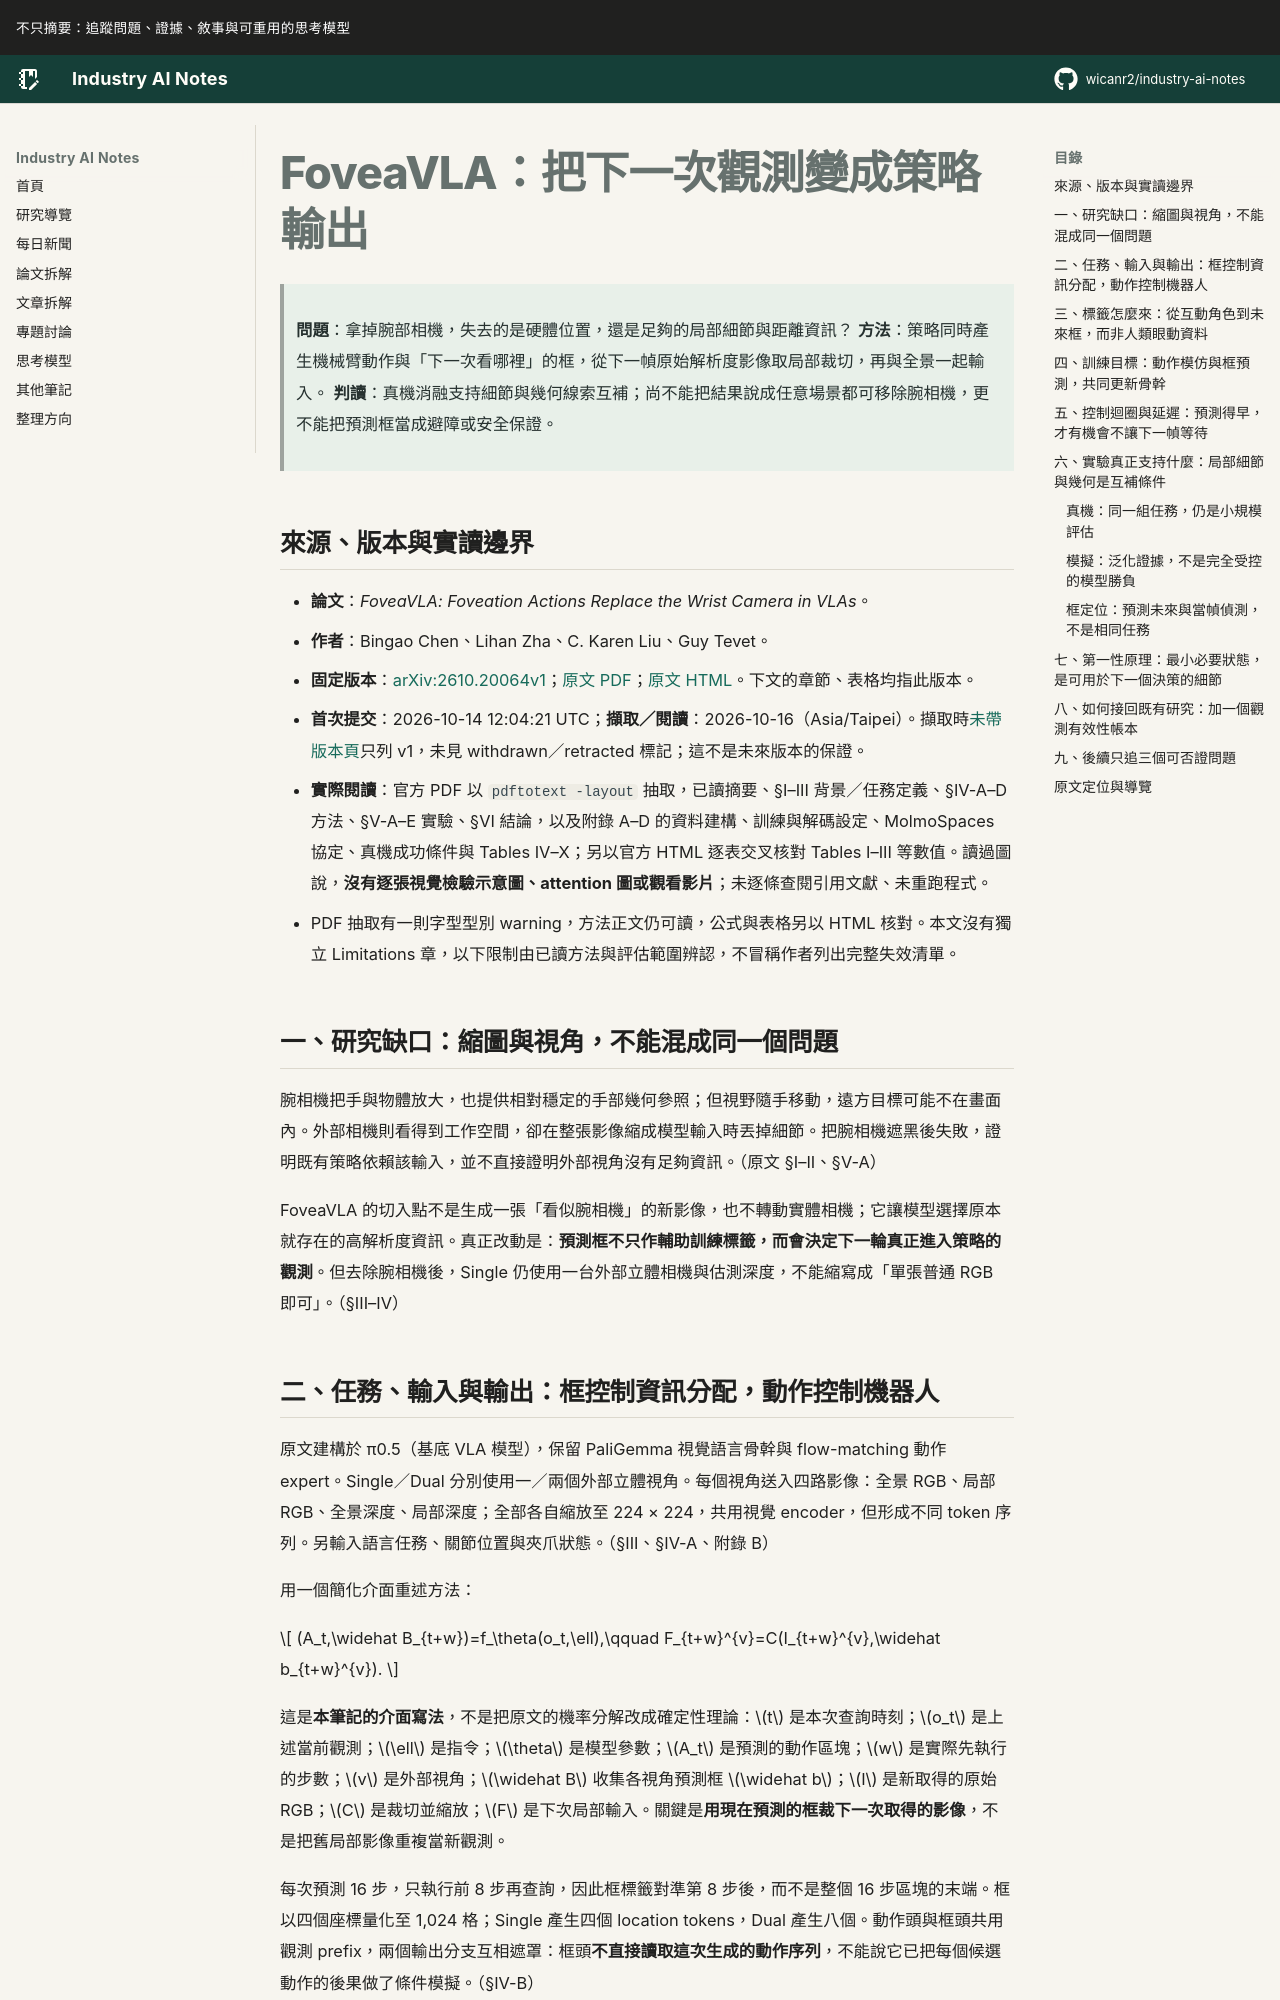

repository: wicanr2/industry-ai-notes · page: 論文拆解/2026/2026-10-16/01-foveavla-把下一次觀測變成策略輸出/index.html · generator: mkdocs

# FoveaVLA：把下一次觀測變成策略輸出

> **問題**：拿掉腕部相機，失去的是硬體位置，還是足夠的局部細節與距離資訊？
> **方法**：策略同時產生機械臂動作與「下一次看哪裡」的框，從下一幀原始解析度影像取局部裁切，再與全景一起輸入。
> **判讀**：真機消融支持細節與幾何線索互補；尚不能把結果說成任意場景都可移除腕相機，更不能把預測框當成避障或安全保證。

## 來源、版本與實讀邊界

- **論文**：*FoveaVLA: Foveation Actions Replace the Wrist Camera in VLAs*。
- **作者**：Bingao Chen、Lihan Zha、C. Karen Liu、Guy Tevet。
- **固定版本**：[arXiv:2610.20064v1](https://arxiv.org/abs/2610.20064v1)；[原文 PDF](https://arxiv.org/pdf/2610.20064v1)；[原文 HTML](https://arxiv.org/html/2610.20064v1)。下文的章節、表格均指此版本。
- **首次提交**：2026-10-14 12:04:21 UTC；**擷取／閱讀**：2026-10-16（Asia/Taipei）。擷取時[未帶版本頁](https://arxiv.org/abs/2610.20064)只列 v1，未見 withdrawn／retracted 標記；這不是未來版本的保證。
- **實際閱讀**：官方 PDF 以 `pdftotext -layout` 抽取，已讀摘要、§I–III 背景／任務定義、§IV-A–D 方法、§V-A–E 實驗、§VI 結論，以及附錄 A–D 的資料建構、訓練與解碼設定、MolmoSpaces 協定、真機成功條件與 Tables IV–X；另以官方 HTML 逐表交叉核對 Tables I–III 等數值。讀過圖說，**沒有逐張視覺檢驗示意圖、attention 圖或觀看影片**；未逐條查閱引用文獻、未重跑程式。
- PDF 抽取有一則字型型別 warning，方法正文仍可讀，公式與表格另以 HTML 核對。本文沒有獨立 Limitations 章，以下限制由已讀方法與評估範圍辨認，不冒稱作者列出完整失效清單。

## 一、研究缺口：縮圖與視角，不能混成同一個問題

腕相機把手與物體放大，也提供相對穩定的手部幾何參照；但視野隨手移動，遠方目標可能不在畫面內。外部相機則看得到工作空間，卻在整張影像縮成模型輸入時丟掉細節。把腕相機遮黑後失敗，證明既有策略依賴該輸入，並不直接證明外部視角沒有足夠資訊。（原文 §I–II、§V-A）

FoveaVLA 的切入點不是生成一張「看似腕相機」的新影像，也不轉動實體相機；它讓模型選擇原本就存在的高解析度資訊。真正改動是：**預測框不只作輔助訓練標籤，而會決定下一輪真正進入策略的觀測**。但去除腕相機後，Single 仍使用一台外部立體相機與估測深度，不能縮寫成「單張普通 RGB 即可」。（§III–IV）

## 二、任務、輸入與輸出：框控制資訊分配，動作控制機器人

原文建構於 π0.5（基底 VLA 模型），保留 PaliGemma 視覺語言骨幹與 flow-matching 動作 expert。Single／Dual 分別使用一／兩個外部立體視角。每個視角送入四路影像：全景 RGB、局部 RGB、全景深度、局部深度；全部各自縮放至 224 × 224，共用視覺 encoder，但形成不同 token 序列。另輸入語言任務、關節位置與夾爪狀態。（§III、§IV-A、附錄 B）

用一個簡化介面重述方法：

$$
(A_t,\widehat B_{t+w})=f_\theta(o_t,\ell),\qquad
F_{t+w}^{v}=C(I_{t+w}^{v},\widehat b_{t+w}^{v}).
$$

這是**本筆記的介面寫法**，不是把原文的機率分解改成確定性理論：$t$ 是本次查詢時刻；$o_t$ 是上述當前觀測；$\ell$ 是指令；$\theta$ 是模型參數；$A_t$ 是預測的動作區塊；$w$ 是實際先執行的步數；$v$ 是外部視角；$\widehat B$ 收集各視角預測框 $\widehat b$；$I$ 是新取得的原始 RGB；$C$ 是裁切並縮放；$F$ 是下次局部輸入。關鍵是**用現在預測的框裁下一次取得的影像**，不是把舊局部影像重複當新觀測。

每次預測 16 步，只執行前 8 步再查詢，因此框標籤對準第 8 步後，而不是整個 16 步區塊的末端。框以四個座標量化至 1,024 格；Single 產生四個 location tokens，Dual 產生八個。動作頭與框頭共用觀測 prefix，兩個輸出分支互相遮罩：框頭**不直接讀取這次生成的動作序列**，不能說它已把每個候選動作的後果做了條件模擬。（§IV-B）
